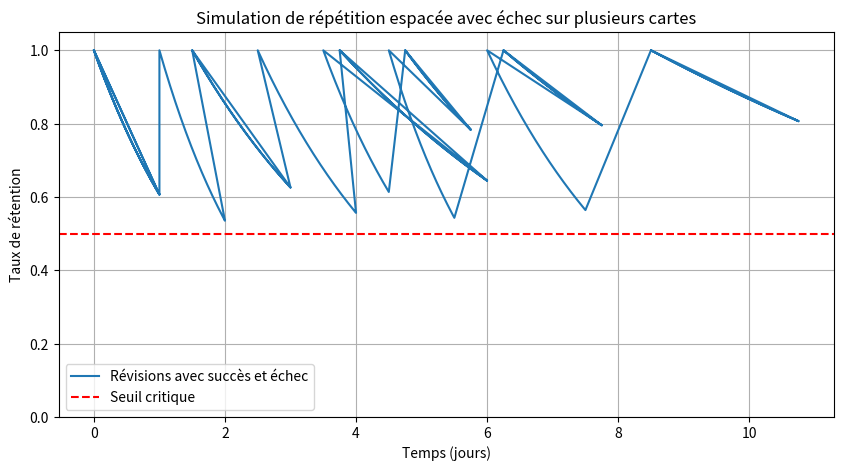

Python code for this plot:
import numpy as np
import matplotlib.pyplot as plt
import random

def courbe_oubli(t, f):
    """ Calcule la rétention selon l'exponentielle décroissante. """
    return np.exp(-t / f)

def simulate_reps_multiple_cards(nb_reps=6, nb_cartes=5, interval_base=1.5, f_init=2.0, prob_fail=0.3):
    """
    Simule plusieurs cartes avec répétitions espacées et échec possible.
    - nb_reps : nombre de répétitions
    - nb_cartes : nombre de cartes simulées
    - interval_base : facteur d'espacement entre répétitions
    - f_init : facteur de mémorisation initial
    - prob_fail : probabilité d'échec (quand tu oublies)
    """
    cartes = {i: {'f': f_init, 't0': 0, 'interval': 1} for i in range(nb_cartes)}
    times = []
    rets = []

    for i in range(nb_reps):
        for carte_id, carte in cartes.items():
            t_range = np.linspace(0, carte['interval'], 100)
            t_global = carte['t0'] + t_range
            r = courbe_oubli(t_range, carte['f'])

            # Ajout des résultats pour cette carte
            times.extend(t_global)
            rets.extend(r)

            # Simulation d'une révision réussie ou échouée
            if random.random() < prob_fail:  # Échec si tirage aléatoire inférieur à prob_fail
                carte['f'] *= 0.8  # Diminue la rétention
                carte['interval'] = 1  # Doit réviser plus tôt
            else:
                carte['f'] *= 1.6  # Augmente légèrement la rétention
                carte['interval'] *= interval_base  # Espacement augmente

            # Mise à jour du temps de révision pour cette carte
            carte['t0'] += carte['interval']

    return times, rets

# Exécution
x, y = simulate_reps_multiple_cards(nb_reps=6, nb_cartes=3)

# Tracé
plt.figure(figsize=(10, 5))
plt.plot(x, y, label="Révisions avec succès et échec")
plt.title("Simulation de répétition espacée avec échec sur plusieurs cartes")
plt.xlabel("Temps (jours)")
plt.ylabel("Taux de rétention")
plt.ylim(0, 1.05)
plt.grid(True)
plt.axhline(0.5, color='red', linestyle='--', label="Seuil critique")
plt.legend()
plt.show()
